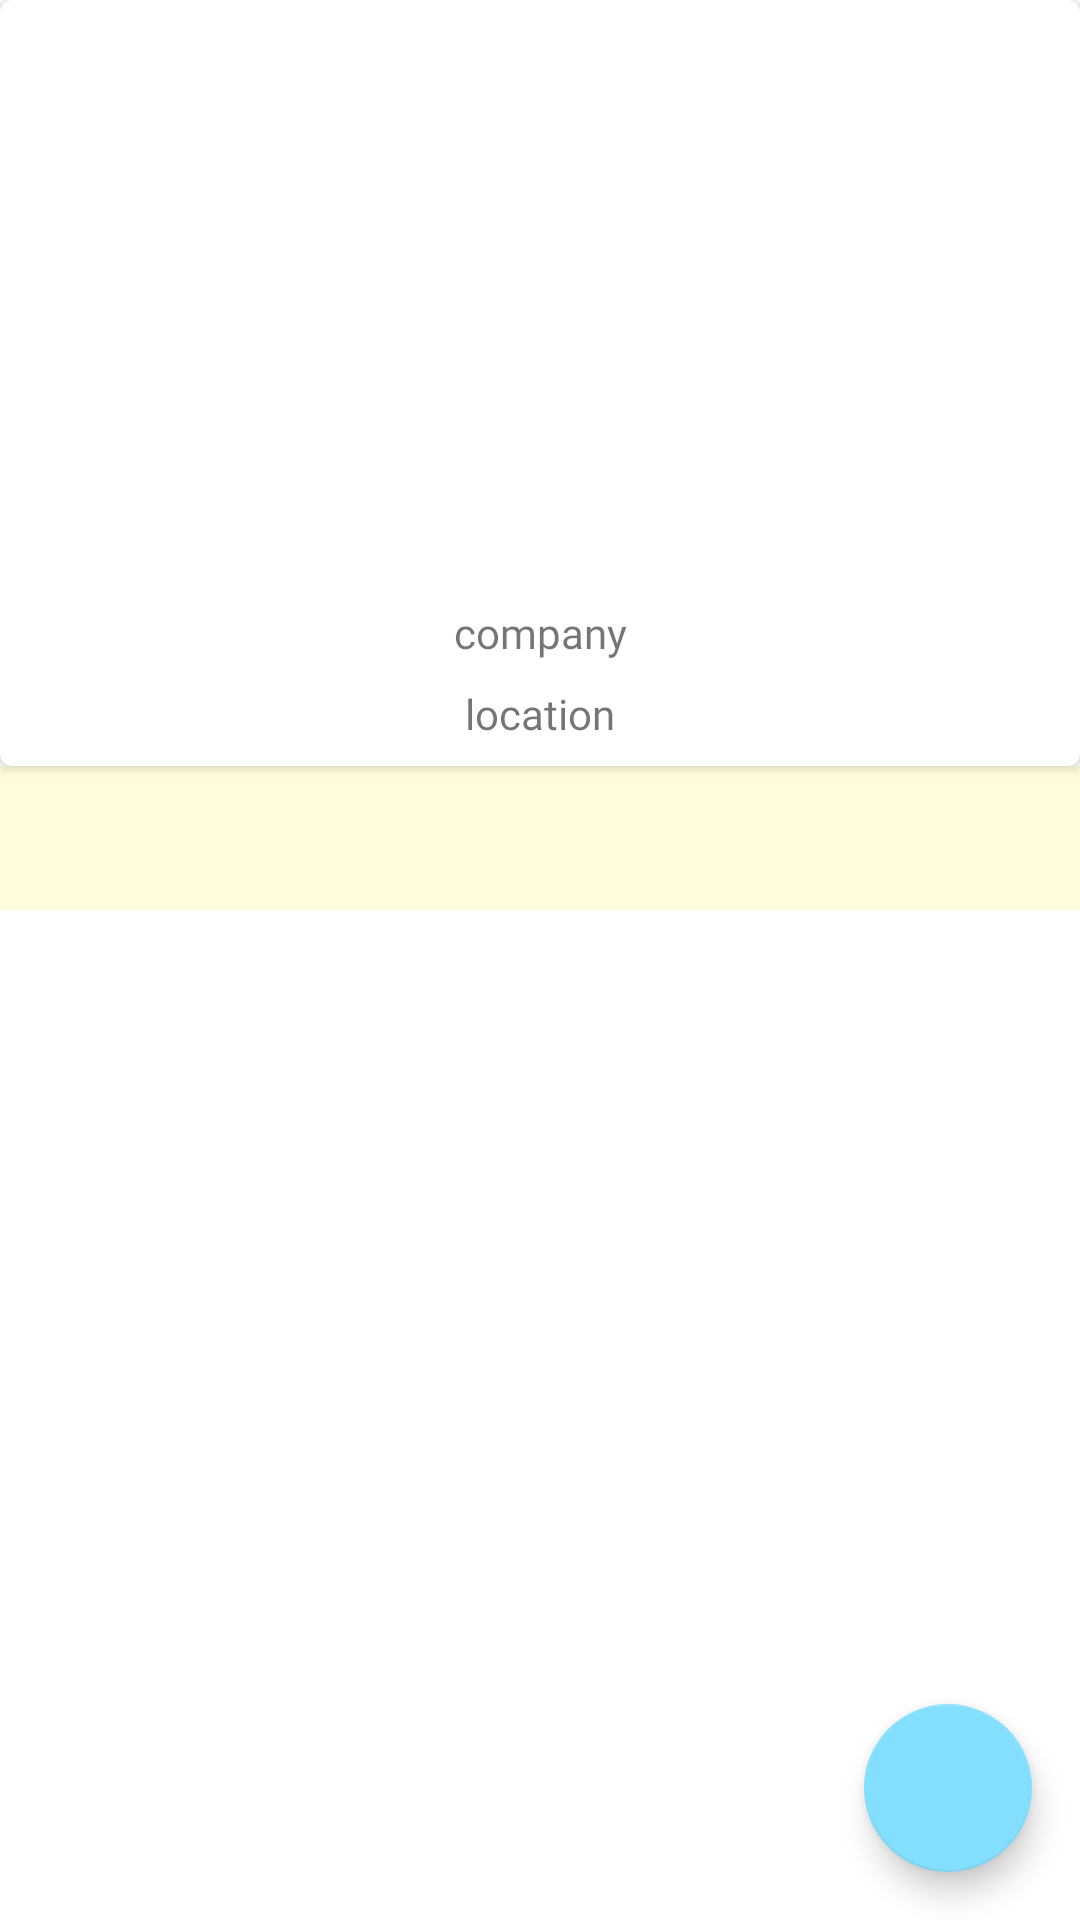

Here is an Android app screen rendered from its layout file. Give the layout XML and the strings, colors and styles it references.
<!-- AndroidManifest.xml: application theme Theme.SubmissionAndroid2 -->
<!-- res/layout/activity_detail.xml -->
<?xml version="1.0" encoding="utf-8"?>
<androidx.constraintlayout.widget.ConstraintLayout xmlns:android="http://schemas.android.com/apk/res/android"
    xmlns:app="http://schemas.android.com/apk/res-auto"
    xmlns:tools="http://schemas.android.com/tools"
    android:layout_width="match_parent"
    android:layout_height="match_parent"
    tools:context=".ui.detail.DetailActivity">

    <ProgressBar
        android:id="@+id/progressBar"
        android:layout_width="wrap_content"
        android:layout_height="wrap_content"
        android:visibility="gone"
        app:layout_constraintBottom_toBottomOf="parent"
        app:layout_constraintEnd_toEndOf="parent"
        app:layout_constraintStart_toStartOf="parent"
        app:layout_constraintTop_toTopOf="parent"
        tools:visibility="visible"/>

    <androidx.cardview.widget.CardView
        android:id="@+id/cardView"
        android:layout_width="match_parent"
        android:layout_height="wrap_content"
        android:layout_gravity="center"
        app:cardCornerRadius="4dp"
        app:layout_constraintEnd_toEndOf="parent"
        app:layout_constraintStart_toStartOf="parent"
        app:layout_constraintTop_toTopOf="parent">

        <androidx.constraintlayout.widget.ConstraintLayout
            android:layout_width="match_parent"
            android:layout_height="wrap_content"
            android:padding="8dp">

            <ImageView
                android:id="@+id/img_detail_photo"
                android:layout_width="100dp"
                android:layout_height="100dp"
                android:layout_marginTop="32dp"
                android:contentDescription="@string/image_user"
                app:layout_constraintEnd_toEndOf="parent"
                app:layout_constraintStart_toStartOf="parent"
                app:layout_constraintTop_toTopOf="parent"
                tools:ignore="ImageContrastCheck"
                tools:src="@tools:sample/avatars" />

            <TextView
                android:id="@+id/tv_detail_name"
                style="@style/FontTextViewBold"
                android:layout_width="0dp"
                android:layout_height="wrap_content"
                android:layout_marginStart="16dp"
                android:layout_marginTop="8dp"
                android:layout_marginEnd="16dp"
                android:fontFamily="@font/montserrat_bold"
                android:gravity="center"
                android:includeFontPadding="false"
                app:layout_constraintEnd_toEndOf="parent"
                app:layout_constraintStart_toStartOf="parent"
                app:layout_constraintTop_toBottomOf="@+id/img_detail_photo"
                tools:text="@string/name" />

            <TextView
                android:id="@+id/tv_detail_user_name"
                style="@style/FontTextView"
                android:layout_width="0dp"
                android:layout_height="wrap_content"
                android:layout_marginStart="16dp"
                android:layout_marginTop="8dp"
                android:layout_marginEnd="16dp"
                android:fontFamily="@font/montserrat"
                android:gravity="center"
                android:includeFontPadding="false"
                app:layout_constraintEnd_toEndOf="parent"
                app:layout_constraintStart_toStartOf="parent"
                app:layout_constraintTop_toBottomOf="@+id/tv_detail_name"
                tools:text="@string/username" />

            <TextView
                android:id="@+id/tv_detail_company"
                style="@style/FontTextView"
                android:layout_width="match_parent"
                android:layout_height="wrap_content"
                android:layout_marginStart="16dp"
                android:layout_marginTop="8dp"
                android:layout_marginEnd="16dp"
                android:gravity="center"
                android:text="@string/company"
                app:layout_constraintEnd_toEndOf="parent"
                app:layout_constraintStart_toStartOf="parent"
                app:layout_constraintTop_toBottomOf="@+id/tv_detail_user_name" />

            <TextView
                android:id="@+id/tv_detail_location"
                style="@style/FontTextView"
                android:layout_width="match_parent"
                android:layout_height="wrap_content"
                android:layout_marginStart="16dp"
                android:layout_marginTop="8dp"
                android:layout_marginEnd="16dp"
                android:gravity="center"
                android:text="@string/location"
                app:layout_constraintEnd_toEndOf="parent"
                app:layout_constraintStart_toStartOf="parent"
                app:layout_constraintTop_toBottomOf="@+id/tv_detail_company" />

        </androidx.constraintlayout.widget.ConstraintLayout>

    </androidx.cardview.widget.CardView>

    <com.google.android.material.tabs.TabLayout
        android:id="@+id/tabs"
        android:layout_width="match_parent"
        android:layout_height="wrap_content"
        android:background="?attr/colorPrimaryVariant"
        app:layout_constraintEnd_toEndOf="parent"
        app:layout_constraintStart_toStartOf="parent"
        app:layout_constraintTop_toBottomOf="@+id/cardView"
        app:tabTextColor="@color/light3" />

    <androidx.viewpager2.widget.ViewPager2
        android:id="@+id/view_pager"
        android:layout_width="match_parent"
        android:layout_height="wrap_content"
        app:layout_constraintTop_toBottomOf="@+id/tabs" />

    <com.google.android.material.floatingactionbutton.FloatingActionButton
        android:id="@+id/fab_add"
        android:layout_width="wrap_content"
        android:layout_height="wrap_content"
        android:layout_margin="16dp"
        android:layout_marginEnd="16dp"
        android:layout_marginBottom="8dp"
        android:foregroundGravity="bottom"
        app:fabSize="normal"
        app:srcCompat="@drawable/ic_favorite"
        app:layout_anchorGravity="bottom|end"
        app:layout_constraintBottom_toBottomOf="parent"
        app:layout_constraintEnd_toEndOf="parent" />

</androidx.constraintlayout.widget.ConstraintLayout>
<!-- resources referenced by this layout -->
<resources>
  <color name="light3">#84DFFF</color>
  <string name="company">company</string>
  <string name="image_user">Image_user</string>
  <string name="location">location</string>
  <string name="name">name</string>
  <string name="username">username</string>
  <style name="FontTextView">
          <item name="android:textSize">14sp</item>
          <item name="fontFamily">@font/poppins</item>
      </style>
  <style name="FontTextViewBold">
          <item name="android:textSize">18sp</item>
          <item name="android:textStyle">bold</item>
          <item name="android:fontFamily">@font/montserrat_bold</item>
      </style>
  <style name="Theme.SubmissionAndroid2" parent="Theme.MaterialComponents.DayNight.DarkActionBar">
          
          <item name="colorPrimary">@color/light1</item>
          <item name="colorPrimaryVariant">@color/light2</item>
          <item name="colorOnPrimary">@color/white</item>
          
          <item name="colorSecondary">@color/light3</item>
          <item name="colorSecondaryVariant">@color/light4</item>
          <item name="colorOnSecondary">@color/black</item>
          
          <item name="android:statusBarColor" tools:targetApi="l">?attr/colorPrimaryVariant</item>
          
      </style>
  <color name="light1">#EDD2F3</color>
  <color name="light2">#FFFCDC</color>
  <color name="white">#FFFFFFFF</color>
  <color name="light4">#516BEB</color>
  <color name="black">#FF000000</color>
</resources>
